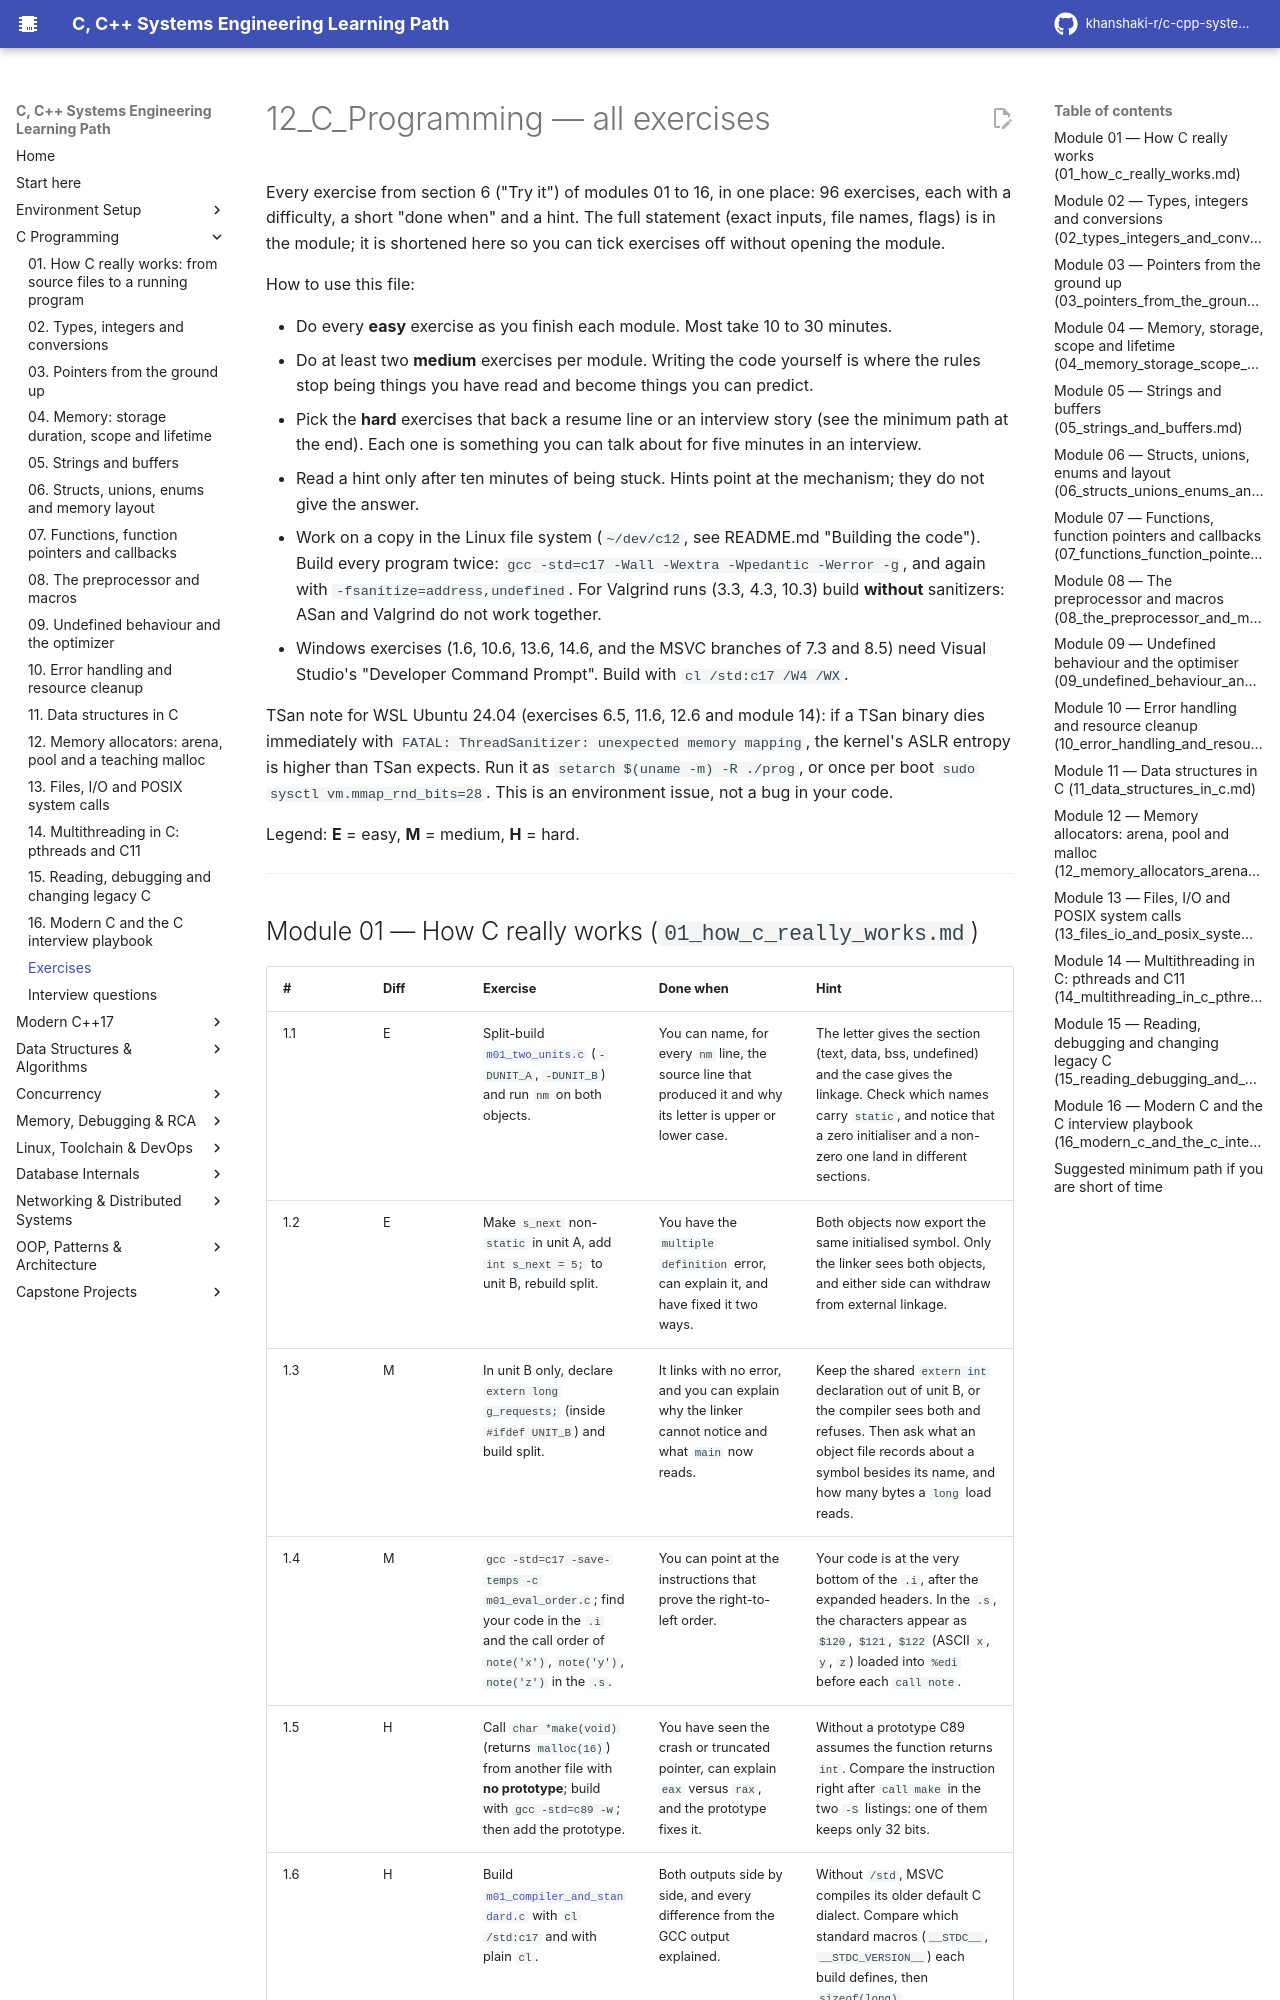

repository: khanshaki-r/c-cpp-systems-learning-path · page: 12_C_Programming/EXERCISES/index.html · generator: mkdocs

# 12_C_Programming — all exercises

Every exercise from section 6 ("Try it") of modules 01 to 16, in one place: 96 exercises, each with
a difficulty, a short "done when" and a hint. The full statement (exact inputs, file names, flags)
is in the module; it is shortened here so you can tick exercises off without opening the module.

How to use this file:
- Do every **easy** exercise as you finish each module. Most take 10 to 30 minutes.
- Do at least two **medium** exercises per module. Writing the code yourself is where the rules
  stop being things you have read and become things you can predict.
- Pick the **hard** exercises that back a resume line or an interview story (see the minimum path
  at the end). Each one is something you can talk about for five minutes in an interview.
- Read a hint only after ten minutes of being stuck. Hints point at the mechanism; they do not give
  the answer.
- Work on a copy in the Linux file system (`~/dev/c12`, see README.md "Building the code"). Build
  every program twice: `gcc -std=c17 -Wall -Wextra -Wpedantic -Werror -g`, and again with
  `-fsanitize=address,undefined`. For Valgrind runs (3.3, 4.3, 10.3) build **without** sanitizers:
  ASan and Valgrind do not work together.
- Windows exercises (1.6, 10.6, 13.6, 14.6, and the MSVC branches of 7.3 and 8.5) need Visual
  Studio's "Developer Command Prompt". Build with `cl /std:c17 /W4 /WX`.

TSan note for WSL Ubuntu 24.04 (exercises 6.5, 11.6, 12.6 and module 14): if a TSan binary dies
immediately with `FATAL: ThreadSanitizer: unexpected memory mapping`, the kernel's ASLR entropy is
higher than TSan expects. Run it as `setarch $(uname -m) -R ./prog`, or once per boot
`sudo sysctl vm.mmap_rnd_bits=28`. This is an environment issue, not a bug in your code.

Legend: **E** = easy, **M** = medium, **H** = hard.

---
